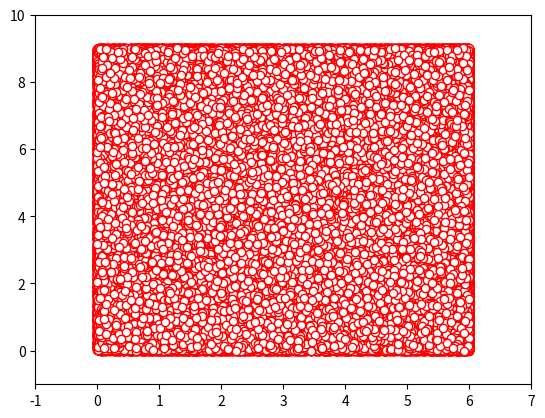

The script that saved this image:
from random import uniform,random
from matplotlib import pyplot as plt

def kyori(c_x,c_y,x,y):
    return ((c_x-x)**2 +(c_y-y)**2)**0.5 
n=1000000
m=0
ans_a=0
ans_b=0
X=[]
Y=[]
for i in range(n):
    x=6*random()
    y=9*random()

    # 円Aに含まれるかどうか
    d_a = kyori(3,7,x,y)
    if d_a<=2: 
        ans_a+=1
    # 円Bに含まれるかどうか
    d_b=kyori(3,3,x,y)
    if d_b<=3:
        ans_b+=1
    X.append(x)
    Y.append(y)

    # ともに含まれている領域

    if d_a<=2 and d_b<=3:
        m+=1
print(ans_a)
print(ans_b)
print(m)

plt.scatter(X,Y,color='white',edgecolors='red')
plt.xlim(-1,7)
plt.ylim(-1,10)
plt.show()
